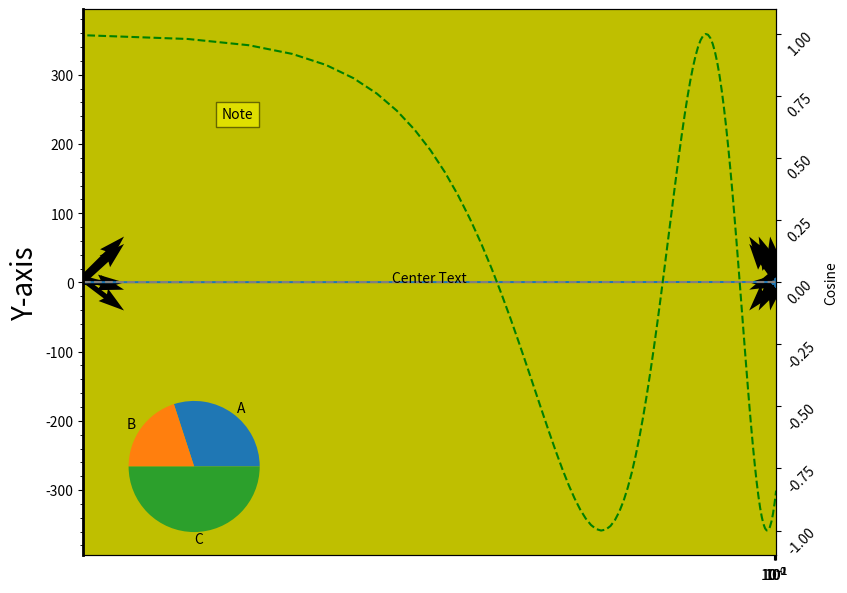

Write the Python code that produced this figure.
import matplotlib.pyplot as plt
import numpy as np
import random

x = np.linspace(0, 10, 100)
y = np.sin(x) + np.random.rand(100) * 0.5

fig, ax = plt.subplots(figsize=(8, 6))
ax.plot(x, y, marker='+')
ax.set_ylabel('Y-axis', fontsize=20)
ax.set_xlim(0, 10)
ax.set_ylim(min(y)-1, max(y)+1)
ax.set_facecolor('y')
plt.tight_layout()
plt.show()
ax.set_aspect('equal')
ax.set_xscale('log')
ax.axhline(y=np.mean(y), color='gray', linestyle='--')
ax.fill_between(x, y, alpha=0.3, color='orange')
ax2 = ax.twinx()
ax2.plot(x, np.cos(x), color='green', linestyle='--')
ax2.set_ylabel('Cosine')
ax.minorticks_on()
ax.spines['left'].set_linewidth(2)
plt.yticks(rotation=45)
ax.text(0.5, 0.5, 'Center Text', transform=ax.transAxes, ha='center')
for line in ax.lines:
    line.set_solid_capstyle('round')
for line in ax.lines:
    line.set_solid_joinstyle('bevel')
X, Y = np.meshgrid(np.arange(0, 10, 2), np.arange(0, 10, 2))
U = np.cos(X)
V = np.sin(Y)
ax.quiver(X, Y, U, V)
ax.text(0.2, 0.8, 'Note', bbox=dict(facecolor='yellow', alpha=0.5), transform=ax.transAxes)
plt.rcParams['lines.linewidth'] = random.uniform(0.5, 4)
plt.rcParams['axes.titlesize'] = random.choice([10, 12, 14, 16])
plt.rcParams['axes.labelsize'] = random.choice([8, 10, 12, 14])
from mpl_toolkits.axes_grid1.inset_locator import inset_axes
axpie = inset_axes(ax, width='30%', height='30%', loc='lower left')
axpie.pie([30, 20, 50], labels=['A', 'B', 'C'])
